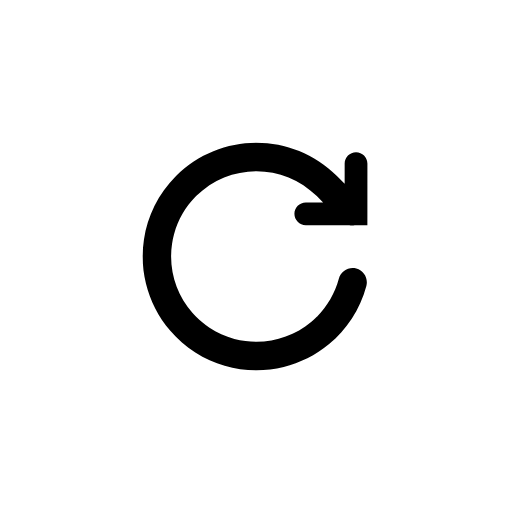
t = 0.00 s
t = 0.70 s: frame unchanged from t = 0.00 s, image omitted
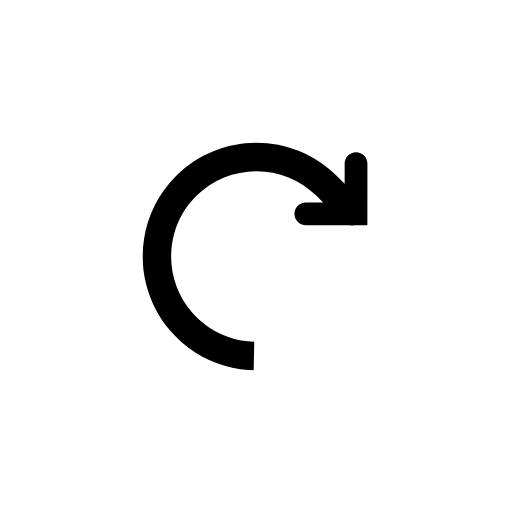
t = 3.03 s
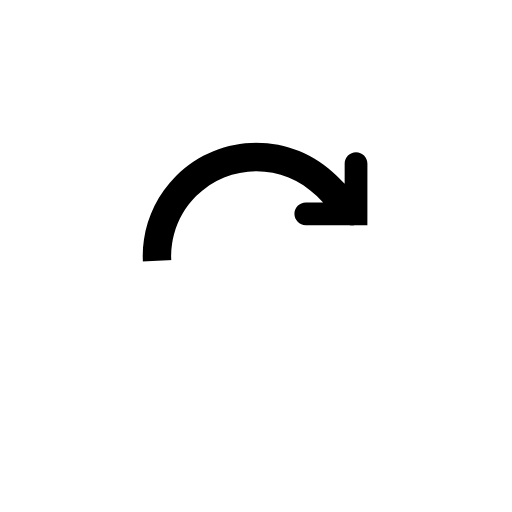
t = 5.35 s
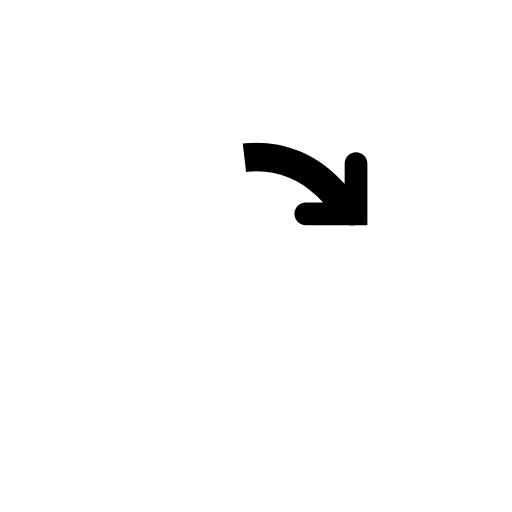
t = 7.68 s

The animated SVG that drew these frames (rendered in a browser with its animation timeline set to each time). Animation: 4 SMIL elements (animate=1,animateTransform=3); one cycle of 10.00 s, repeats indefinitely.

<svg id="arrow_loading" xmlns="http://www.w3.org/2000/svg" viewBox="-6 -6 36 36" class="arrow-loading" width="36" height="36">
    <path stroke="none" fill="none" d="M16.2751 7.78995C13.932 5.44681 10.133 5.44681 7.78986 7.78995C7.02853 8.55128 6.51457 9.4663 6.24798 10.4351C6.24473 10.4499 6.24114 10.4646 6.23719 10.4793C6.17635 10.7064 6.12938 10.9339 6.09577 11.161C5.83159 12.9457 6.39255 14.7026 7.52624 15.9944C7.61054 16.0901 7.69842 16.1838 7.78986 16.2752C8.08307 16.5685 8.39909 16.825 8.7322 17.0448C9.25533 17.3892 9.84172 17.6568 10.4798 17.8278C10.7386 17.8971 10.9979 17.9484 11.2565 17.9825C12.9537 18.2061 14.6187 17.6866 15.8747 16.6415C16.0123 16.5265 16.1459 16.4044 16.2751 16.2752C16.2848 16.2655 16.2947 16.2561 16.3047 16.2469C17.0123 15.531 17.5491 14.627 17.8283 13.5851C17.9712 13.0517 18.5196 12.7351 19.053 12.878C19.5865 13.021 19.9031 13.5693 19.7602 14.1028C19.3141 15.7676 18.3745 17.1684 17.1409 18.1899C16.1883 18.9822 15.0949 19.5189 13.9515 19.8002C11.8607 20.3147 9.6028 19.9749 7.7328 18.7809C7.06855 18.3579 6.47841 17.8432 5.97519 17.2589C5.12341 16.2738 4.55173 15.1302 4.26015 13.9324C4.01698 12.9416 3.96104 11.8931 4.12168 10.8379C4.36697 9.20484 5.1183 7.63309 6.37564 6.37574C9.49984 3.25154 14.5652 3.25154 17.6894 6.37574L18.2332 6.91959L18.2337 5.49951C18.2338 5.05769 18.5921 4.69964 19.034 4.69979C19.4758 4.69995 19.8338 5.05825 19.8337 5.50007L19.8325 9.03277L19.8322 9.8325L19.0325 9.83249L18.9401 9.83249C18.8146 9.85665 18.6854 9.85665 18.5599 9.83248L15.5005 9.83245C15.0587 9.83245 14.7005 9.47427 14.7005 9.03244C14.7005 8.59062 15.0587 8.23245 15.5005 8.23245L16.7176 8.23246L16.2751 7.78995Z" class="background-path"></path>
    <defs>
        <path id="arrow" stroke="none" fill="none" d="M16.2751 7.78995C13.932 5.44681 10.133 5.44681 7.78986 7.78995C7.02853 8.55128 6.51457 9.4663 6.24798 10.4351C6.24473 10.4499 6.24114 10.4646 6.23719 10.4793C6.17635 10.7064 6.12938 10.9339 6.09577 11.161C5.83159 12.9457 6.39255 14.7026 7.52624 15.9944C7.61054 16.0901 7.69842 16.1838 7.78986 16.2752C8.08307 16.5685 8.39909 16.825 8.7322 17.0448C9.25533 17.3892 9.84172 17.6568 10.4798 17.8278C10.7386 17.8971 10.9979 17.9484 11.2565 17.9825C12.9537 18.2061 14.6187 17.6866 15.8747 16.6415C16.0123 16.5265 16.1459 16.4044 16.2751 16.2752C16.2848 16.2655 16.2947 16.2561 16.3047 16.2469C17.0123 15.531 17.5491 14.627 17.8283 13.5851C17.9712 13.0517 18.5196 12.7351 19.053 12.878C19.5865 13.021 19.9031 13.5693 19.7602 14.1028C19.3141 15.7676 18.3745 17.1684 17.1409 18.1899C16.1883 18.9822 15.0949 19.5189 13.9515 19.8002C11.8607 20.3147 9.6028 19.9749 7.7328 18.7809C7.06855 18.3579 6.47841 17.8432 5.97519 17.2589C5.12341 16.2738 4.55173 15.1302 4.26015 13.9324C4.01698 12.9416 3.96104 11.8931 4.12168 10.8379C4.36697 9.20484 5.1183 7.63309 6.37564 6.37574C9.49984 3.25154 14.5652 3.25154 17.6894 6.37574L18.2332 6.91959L18.2337 5.49951C18.2338 5.05769 18.5921 4.69964 19.034 4.69979C19.4758 4.69995 19.8338 5.05825 19.8337 5.50007L19.8325 9.03277L19.8322 9.8325L19.0325 9.83249L18.9401 9.83249C18.8146 9.85665 18.6854 9.85665 18.5599 9.83248L15.5005 9.83245C15.0587 9.83245 14.7005 9.47427 14.7005 9.03244C14.7005 8.59062 15.0587 8.23245 15.5005 8.23245L16.7176 8.23246L16.2751 7.78995Z"></path>
        <clipPath id="arrow-clip">
            <use href="#arrow"></use>
        </clipPath>
    </defs>
    <g clip-path="url(#arrow-clip)">
        <circle cx="12" cy="12" r="5" transform="rotate(365,12,12)" fill="none" stroke="currentColor" stroke-width="16" stroke-dasharray="30" stroke-dashoffset="0">
            <animate attributeName="stroke-dashoffset" values="0;-30" begin="arrow_loading.click; 0.7s" repeatCount="indefinite" dur="9.3s"></animate>
        </circle>
    </g>
    <use href="#arrow"></use>
    <animateTransform id="transform_0" attributeName="transform" attributeType="XML" type="rotate" from="0 0 0" to="-10 0 0" dur="0.07s" begin="arrow_loading.click;" repeatCount="1"></animateTransform>
    <animateTransform id="transform_1" attributeName="transform" attributeType="XML" type="rotate" from="-45 0 0" to="390 0 0" dur="0.6s" begin="transform_0.end" repeatCount="1"></animateTransform>
    <animateTransform id="transform_2" attributeName="transform" attributeType="XML" type="rotate" from="390 0 0" to="360 0 0" dur="0.15s" begin="transform_1.end" repeatCount="1"></animateTransform>
</svg>
